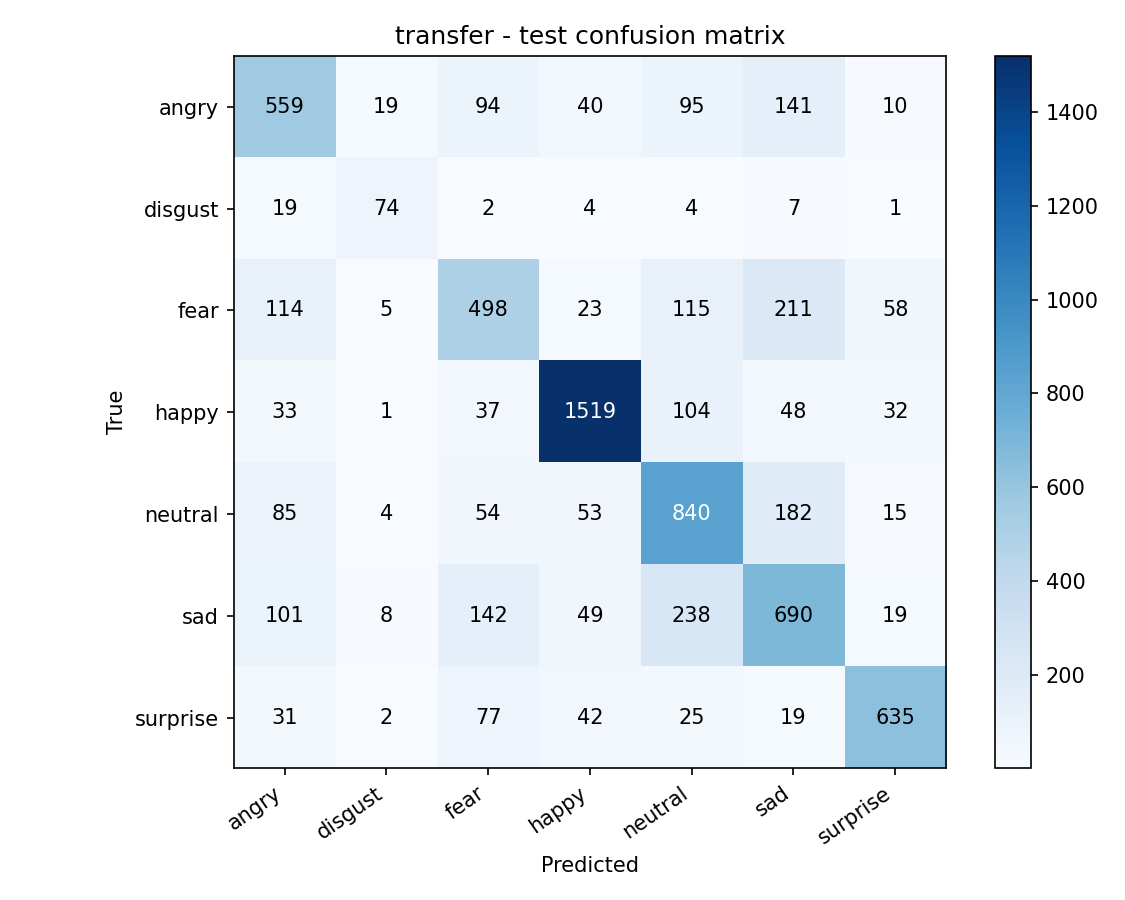

The data file committed next to this chart (first rows):
559, 19, 94, 40, 95, 141, 10
19, 74, 2, 4, 4, 7, 1
114, 5, 498, 23, 115, 211, 58
33, 1, 37, 1519, 104, 48, 32
85, 4, 54, 53, 840, 182, 15
101, 8, 142, 49, 238, 690, 19
31, 2, 77, 42, 25, 19, 635
